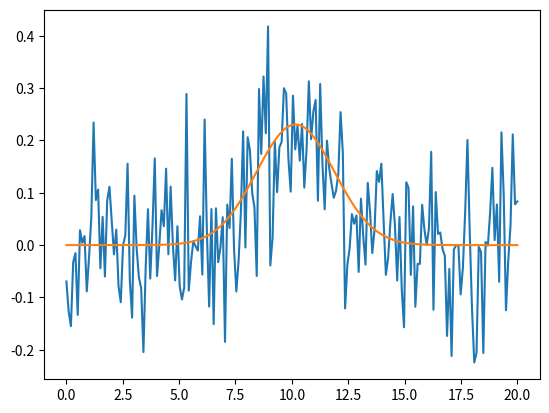

Write Python code to recreate this figure.
"""
    Author: Leonardo Rossi Leao
    Date: February 1st, 2024
    Description: Algorithms to fit a gaussian curve.
    Based on https://www.geeksforgeeks.org/python-gaussian-fit/
"""

import numpy as np
import matplotlib.pyplot as plt
from scipy.optimize import curve_fit

def gaussianModel(x: list, sigma: float, mu: float):

    """
    Implements the model of a Gaussian curve

    Args:
        x      (list): list with elements in x-axis
        sigma (float): standard deviation
        mu    (float): mean value

    Returns:
        y (list): list with elemetns in y-axis
    """

    return (1/(sigma*np.sqrt(2*np.pi)))*np.exp(-1/2*((x-mu)/sigma)**2)


def gaussianFit(x: list, y: list) -> list:

    """
    Fit a Gaussian curve

    Args:
        x (list): list with elements in x-axis
        y (list): list with elements in y-axis

    Return:
        sigma (float): Gaussian standard deviation
        mu (float): Gaussian mean value
    """

    popt, _ = curve_fit(gaussianModel, x, y)
    return popt


if __name__ == "__main__":

    x = np.linspace(0, 20, 200)
    y = gaussianModel(x, 2, 10) + 0.1 * np.random.normal(size=len(x))
    sigma, mu = gaussianFit(x, y)

    plt.plot(x, y)
    plt.plot(x, gaussianModel(x, sigma, mu))
    plt.show()
